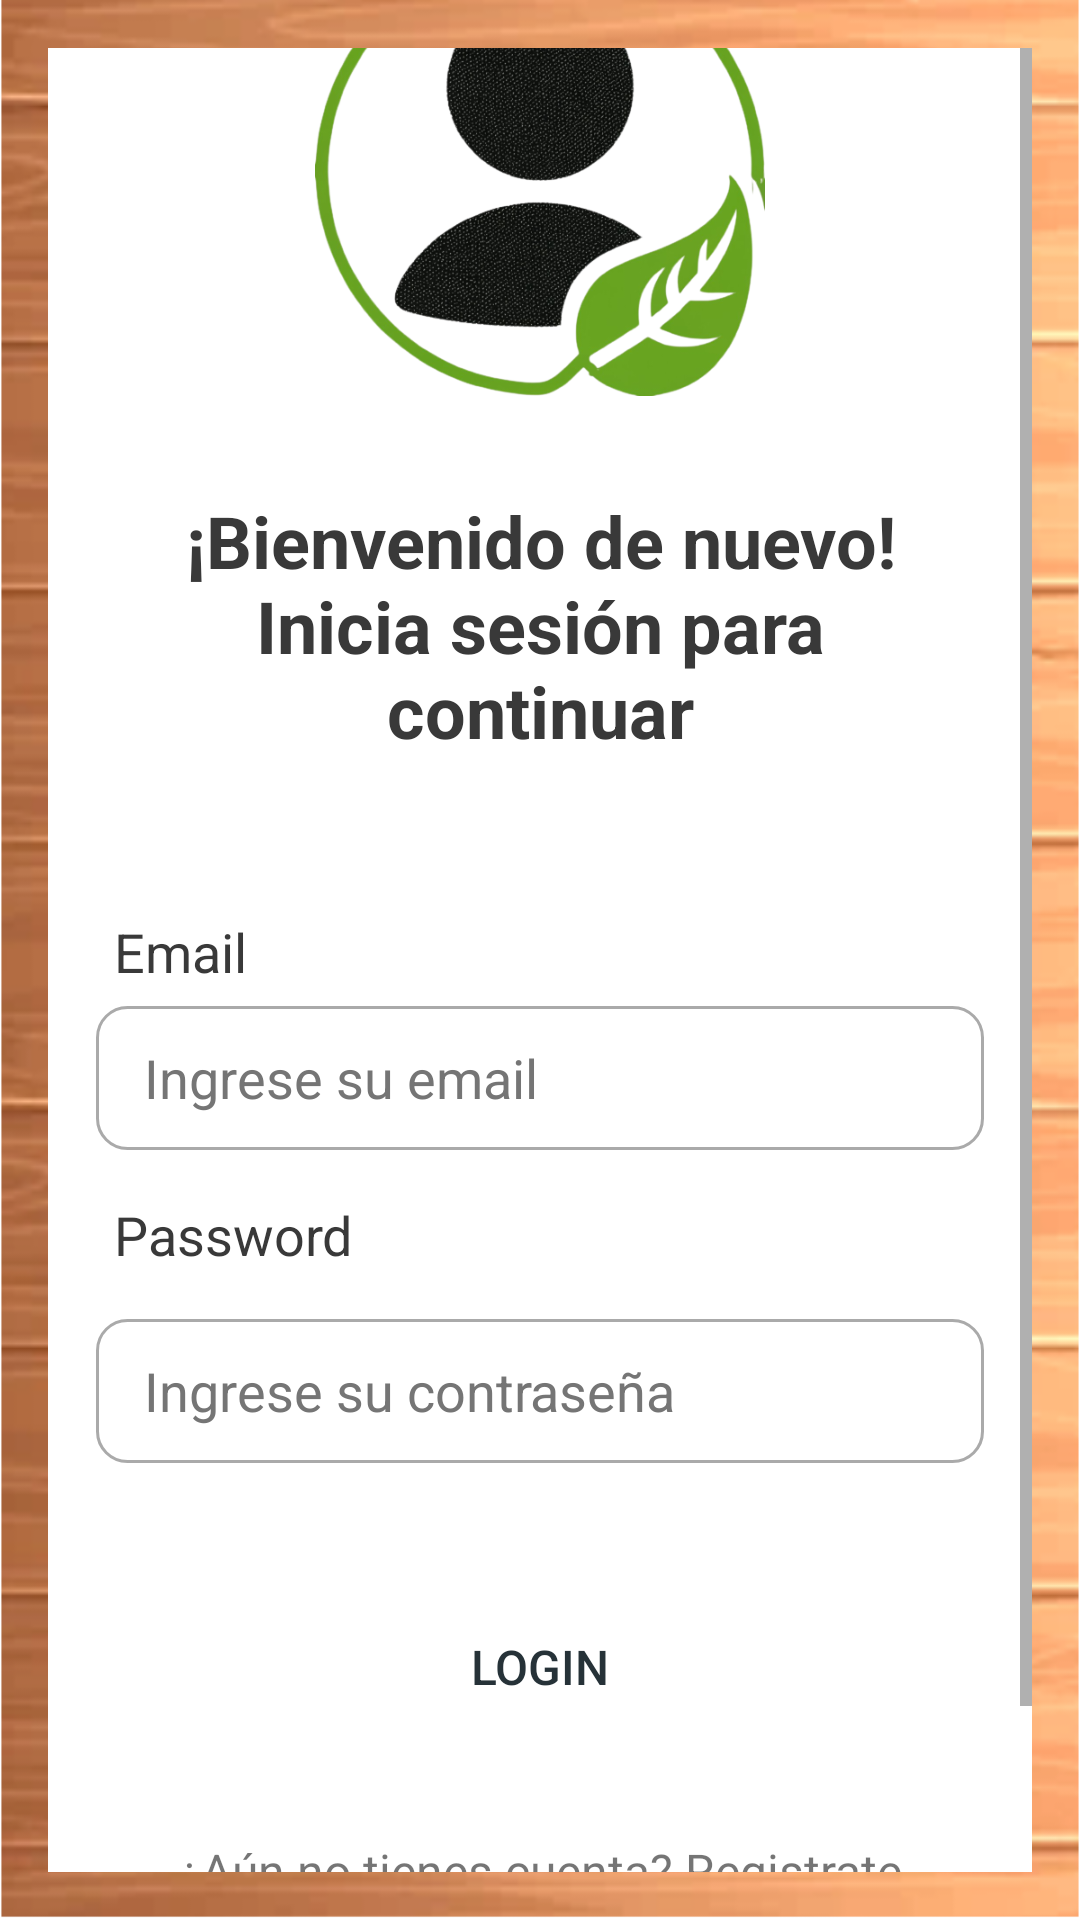

This screen was rendered from an Android layout file. Write that file and the resources it references.
<!-- AndroidManifest.xml: application theme Theme.GardeningFriend -->
<!-- res/layout/activity_login.xml -->
<?xml version="1.0" encoding="utf-8"?>
<ScrollView
    xmlns:android="http://schemas.android.com/apk/res/android"
    xmlns:tools="http://schemas.android.com/tools"
    android:layout_width="match_parent"
    android:layout_height="match_parent"
    android:background="@mipmap/madera2"
    android:padding="16dp"
    tools:context=".login.Login">

    <RelativeLayout
        android:layout_width="match_parent"
        android:layout_height="wrap_content"
        android:padding="16dp"
        android:layout_gravity="center"
        style="@style/SCREEN">

        <ImageView
            android:id="@+id/imageView"
            android:layout_width="150dp"
            android:layout_height="150dp"
            style="@style/IMGREG"
            android:scaleType="centerCrop"
            android:layout_centerHorizontal="true"
            android:layout_marginTop="30dp"
            android:layout_marginBottom="16dp"
            android:contentDescription="@string/imagen_registro" />

        <TextView
            android:layout_width="match_parent"
            android:layout_height="wrap_content"
            android:id="@+id/textViewTitleLogin"
            android:layout_below="@id/imageView"
            android:text="@string/text_view_login_title"
            android:textSize="24sp"
            android:layout_centerHorizontal="true"
            android:textStyle="bold"
            android:gravity="center"
            style="@style/TEXT"
            android:layout_gravity="center"
            android:layout_marginTop="16dp"
            android:layout_marginBottom="16dp"/>

        <TextView
            android:id="@+id/textViewEmailLogin"
            android:layout_width="match_parent"
            android:layout_height="wrap_content"
            android:text="@string/registro_email"
            android:layout_below="@id/textViewTitleLogin"
            android:textSize="18sp"
            android:padding="6dp"
            style="@style/TEXT"
            android:layout_marginTop="30dp" />

        <EditText
            android:id="@+id/editTextEmailLogin"
            android:layout_width="500dp"
            android:layout_height="wrap_content"
            android:layout_below="@id/textViewEmailLogin"
            android:autofillHints="emailAddress"
            android:background="@drawable/border_registro"
            android:hint="@string/registro_email_editText"
            android:inputType="textEmailAddress"
            android:minHeight="48dp"
            android:maxWidth="350dp"
            android:paddingHorizontal="16dp"
            android:paddingVertical="6dp"
            style="@style/ICOMEMAIL"
            android:textSize="18sp"
            tools:ignore="TextContrastCheck" />

        <TextView
            android:id="@+id/textViewPasswordLogin"
            android:layout_width="match_parent"
            android:layout_height="wrap_content"
            android:text="@string/registro_password"
            android:layout_below="@id/editTextEmailLogin"
            android:textSize="18sp"
            android:padding="6dp"
            style="@style/TEXT"
            android:layout_marginTop="10dp" />

        <RelativeLayout
            android:layout_width="match_parent"
            android:layout_height="wrap_content"
            android:id="@+id/relativeLayoutPassword"
            android:layout_centerHorizontal="true"
            android:layout_below="@id/textViewPasswordLogin">

            <EditText
                android:id="@+id/editTextPasswordLogin"
                style="@style/ICONPASSEDIT"
                android:layout_width="500dp"
                android:layout_height="wrap_content"
                android:layout_centerHorizontal="true"
                android:layout_marginTop="10dp"
                android:autofillHints="password"
                android:background="@drawable/border_registro"
                android:hint="@string/registro_password_editText"
                android:inputType="textPassword"
                android:maxWidth="400dp"
                android:minHeight="48dp"
                android:paddingHorizontal="16dp"
                android:paddingVertical="6dp"
                android:textSize="18sp"
                tools:ignore="TextContrastCheck,TouchTargetSizeCheck" />

            <ImageView
                android:id="@+id/showPasswordIcon"
                android:layout_width="wrap_content"
                android:layout_height="wrap_content"
                style="@style/PASSEYE"
                android:layout_alignEnd="@id/editTextPasswordLogin"
                android:layout_centerVertical="true"
                android:paddingTop="10dp"
                android:layout_marginEnd="16dp"
                android:contentDescription="@string/show_password" />
        </RelativeLayout>

        <Button
            android:id="@+id/buttonLogin"
            android:layout_width="200dp"
            android:layout_height="wrap_content"
            android:layout_below="@id/relativeLayoutPassword"
            android:layout_centerHorizontal="true"
            android:layout_marginTop="44dp"
            android:background="@drawable/btn_registro"
            style="@style/BUTTON"
            android:elevation="9dp"
            android:text="@string/btn_login"
            android:textColor="#263238"
            android:textSize="16sp" />

        <TextView
            android:id="@+id/textViewGoToRegistro"
            android:layout_width="wrap_content"
            android:layout_height="wrap_content"
            android:text="@string/text_view_go_to_registro"
            android:textSize="16sp"
            android:layout_below="@id/relativeLayoutPassword"
            android:layout_centerHorizontal="true"
            android:layout_marginTop="125dp" />

        <TextView
            android:id="@+id/textViewForgotPassword"
            android:layout_width="wrap_content"
            android:layout_height="wrap_content"
            android:text="@string/text_view_change_password"
            android:textSize="16sp"
            android:layout_below="@id/textViewGoToRegistro"
            android:layout_centerHorizontal="true"
            android:layout_marginTop="16dp"
            android:layout_marginBottom="16dp" />

        <ProgressBar
            android:id="@+id/progressBarLogin"
            android:layout_width="wrap_content"
            android:layout_height="wrap_content"
            android:layout_below="@id/relativeLayoutPassword"
            android:layout_marginTop="44dp"
            android:layout_centerHorizontal="true"
            android:elevation="10dp"
            android:visibility="gone"/>


    </RelativeLayout>
</ScrollView>
<!-- resources referenced by this layout -->
<resources>
  <!-- drawable border_registro (drawable) -->
  <?xml version="1.0" encoding="utf-8"?>
  <shape xmlns:android="http://schemas.android.com/apk/res/android">
  
      <stroke android:width="1dp" android:color="#AAAAAA"/>
      <corners android:radius="10dp"/>
  </shape>
  <!-- drawable btn_registro (drawable) -->
  <?xml version="1.0" encoding="utf-8"?>
  <shape xmlns:android="http://schemas.android.com/apk/res/android">
  
  
  
      <corners android:radius="90dp"/>
  </shape>
  <!-- mipmap madera2: png bitmap (mipmap-hdpi, 370938 bytes) -->
  <string name="btn_login">Login</string>
  <string name="imagen_registro">user logo</string>
  <string name="registro_email">Email</string>
  <string name="registro_email_editText">Ingrese su email</string>
  <string name="registro_password">Password</string>
  <string name="registro_password_editText">Ingrese su contraseña</string>
  <string name="show_password">Mostrar / ocultar contraseña</string>
  <string name="text_view_change_password">¿Olvidaste tu contraseña?</string>
  <string name="text_view_go_to_registro">¿Aún no tienes cuenta? Registrate</string>
  <string name="text_view_login_title">¡Bienvenido de nuevo! Inicia sesión para continuar</string>
  <style name="BUTTON">
          <item name="android:background">@color/verde_medio</item>
          <item name="android:textColor">#263238</item>
      </style>
  <style name="ICOMEMAIL">
          <item name="android:textColorHint">@color/edit_light</item>
          <item name="android:drawableStart">@drawable/ic_email</item>
          <item name="android:drawablePadding">8dp</item>
      </style>
  <style name="ICONPASSEDIT">
          <item name="android:textColorHint">@color/edit_light</item>
          <item name="android:drawableStart">@drawable/ic_key</item>
          <item name="android:drawablePadding">8dp</item>
      </style>
  <style name="IMGREG">
          <item name="android:src">@drawable/ic_user01</item>
      </style>
  <style name="PASSEYE">
          <item name="android:src">@drawable/ic_eye</item>
      </style>
  <style name="SCREEN">
          <item name="android:background">#fff</item>
      </style>
  <style name="TEXT">
          <item name="android:textColor">@color/fuente_principal</item>
      </style>
  <style name="Theme.GardeningFriend" parent="Base.Theme.GardeningFriend" />
  <color name="verde_medio">#02AE9E</color>
  <color name="edit_light">#757575</color>
  <!-- drawable ic_user01: png bitmap (drawable, 190778 bytes) -->
  <color name="fuente_principal">#393939</color>
  <style name="Base.Theme.GardeningFriend" parent="Theme.MaterialComponents.DayNight.DarkActionBar">
          
          <item name="colorPrimary">@color/verde_medio</item>
          <item name="colorPrimaryVariant">@color/verde_oscuro</item>
          <item name="colorOnPrimary">@color/white</item>
          
          <item name="colorSecondary">@color/light_green</item>
          <item name="colorSecondaryVariant">@color/kelly_green</item>
          <item name="colorOnSecondary">@color/black</item>
          
          <item name="android:statusBarColor" tools:targetApi="l">?attr/colorPrimaryVariant</item>
      </style>
  <color name="verde_oscuro">#FF018786</color>
  <color name="white">#FFFFFFFF</color>
  <color name="light_green">#70EE9C</color>
  <color name="kelly_green">#5FAD41</color>
  <color name="black">#FF000000</color>
</resources>
